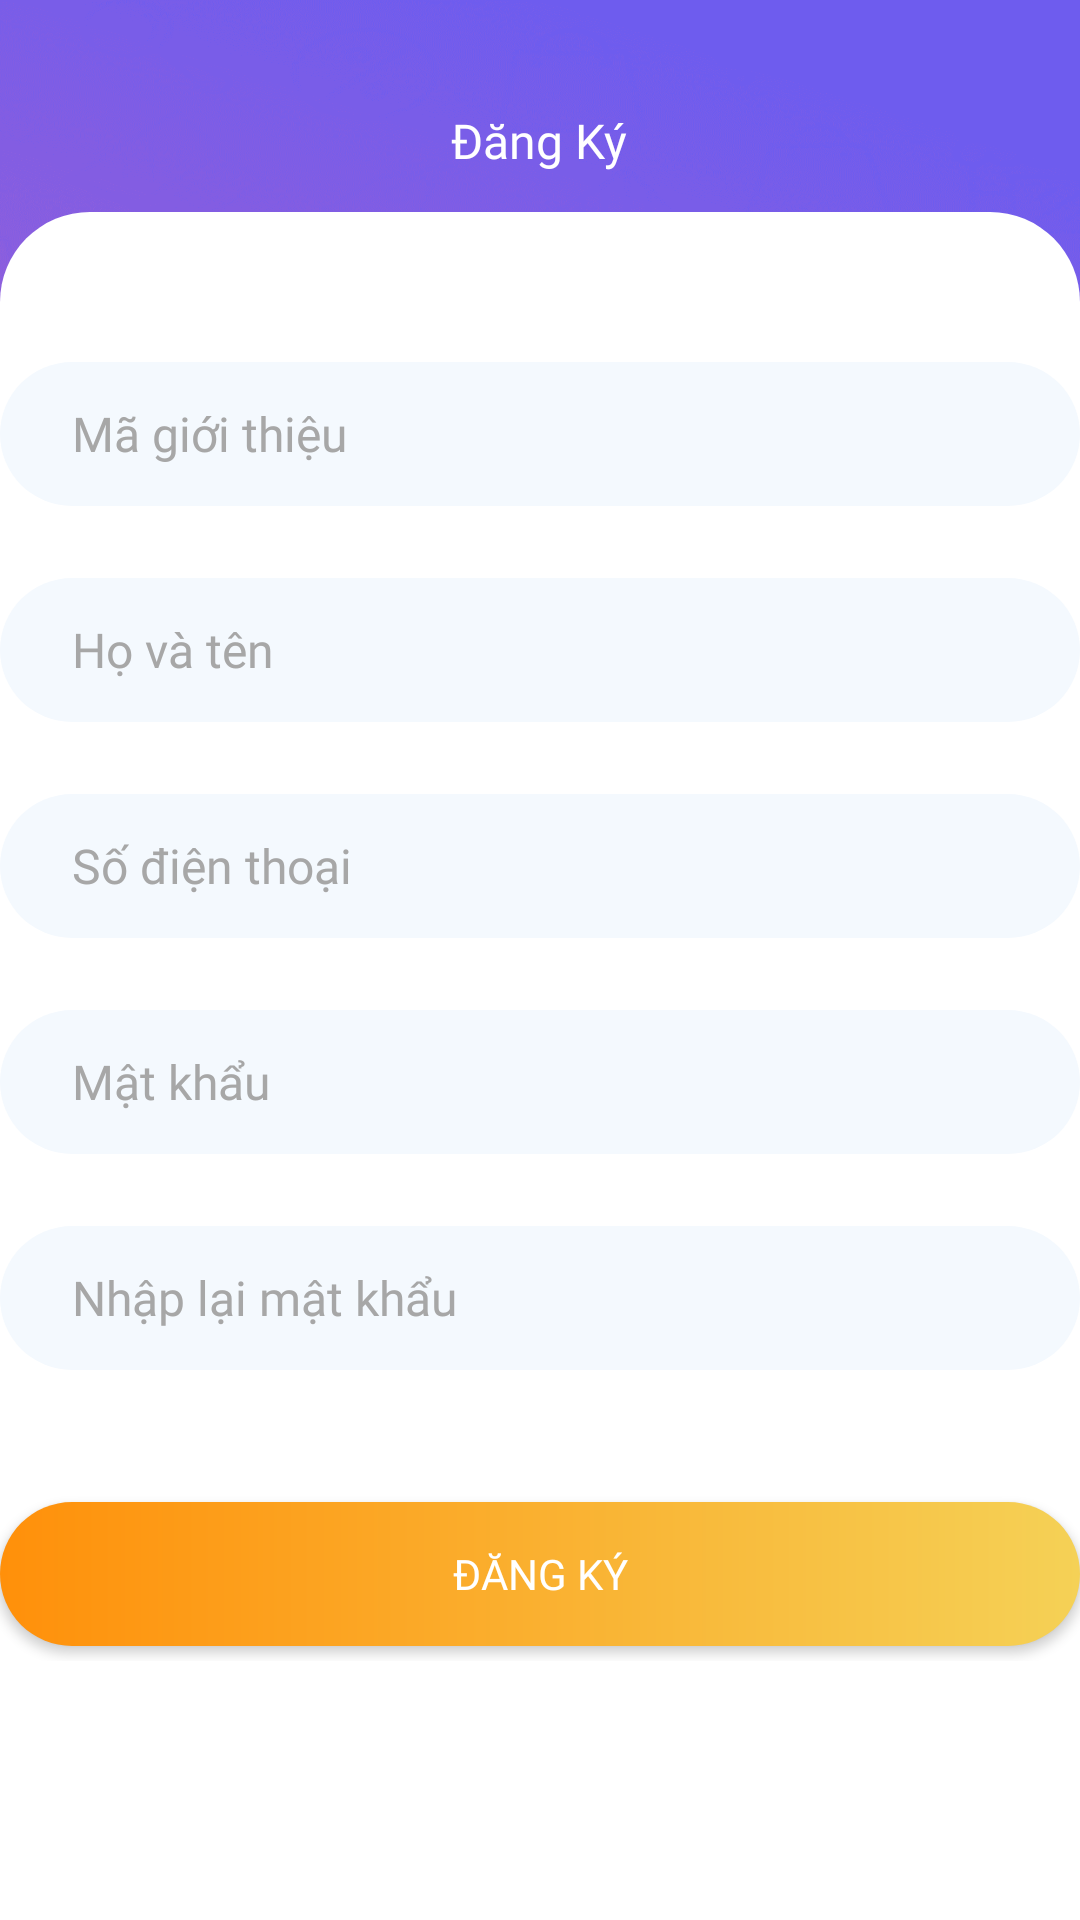

Reconstruct the res/layout file that produces this screen, plus the resources it refers to.
<!-- AndroidManifest.xml: application theme Theme.3Do -->
<!-- res/layout/fragment_register.xml -->
<?xml version="1.0" encoding="utf-8"?>
<LinearLayout xmlns:android="http://schemas.android.com/apk/res/android"
    android:layout_width="match_parent"
    android:layout_height="match_parent"
    android:clickable="true"
    android:background="@drawable/bg_3x"
    android:orientation="vertical">


    <RelativeLayout
        android:layout_width="match_parent"
        android:layout_height="wrap_content"
        android:layout_marginTop="36dp">

        <ImageView
            android:id="@+id/img_back"
            android:layout_width="wrap_content"
            android:layout_height="wrap_content"
            android:layout_alignParentLeft="true"
            android:layout_marginLeft="20dp"
            android:src="@drawable/ic_back_white" />

        <TextView
            android:layout_width="wrap_content"
            android:layout_height="wrap_content"
            android:layout_centerHorizontal="true"
            android:fontFamily="@font/roboto_bold"
            android:text="Đăng Ký"
            android:textColor="@color/white"
            android:textSize="16sp" />
    </RelativeLayout>

    <RelativeLayout
        android:layout_width="match_parent"
        android:layout_height="match_parent"
        android:layout_marginTop="13dp"
        android:background="@drawable/custom_bg_body_white"
        android:paddingTop="50dp">

        <LinearLayout
            android:id="@+id/lnl_register"
            android:layout_width="match_parent"
            android:layout_height="wrap_content"
            android:layout_centerHorizontal="true"
            android:orientation="vertical">

            <EditText
                android:id="@+id/etxt_referral_code"
                android:layout_width="match_parent"
                android:layout_height="wrap_content"
                android:layout_marginBottom="24dp"
                android:background="@drawable/custom_etxt_register"
                android:fontFamily="@font/roboto_regular"
                android:hint="Mã giới thiệu"
                android:minHeight="48dp"
                android:paddingLeft="24dp"
                android:textColor="#213140"
                android:textColorHint="#A7A7A7"
                android:textSize="16sp" />

            <EditText
                android:id="@+id/etxt_name"
                android:layout_width="match_parent"
                android:layout_height="wrap_content"
                android:layout_marginBottom="24dp"
                android:background="@drawable/custom_etxt_register"
                android:fontFamily="@font/roboto_regular"
                android:hint="Họ và tên"
                android:minHeight="48dp"
                android:paddingLeft="24dp"
                android:textColor="#213140"
                android:textColorHint="#A7A7A7"
                android:textSize="16sp" />

            <EditText
                android:inputType="phone"
                android:id="@+id/etxt_phone"
                android:layout_width="match_parent"
                android:layout_height="wrap_content"
                android:layout_marginBottom="24dp"
                android:background="@drawable/custom_etxt_register"
                android:fontFamily="@font/roboto_regular"
                android:hint="Số điện thoại"
                android:minHeight="48dp"
                android:paddingLeft="24dp"
                android:textColor="#213140"
                android:textColorHint="#A7A7A7"
                android:textSize="16sp" />

            <EditText
                android:id="@+id/etxt_password"
                android:inputType="textPassword"
                android:layout_width="match_parent"
                android:layout_height="wrap_content"
                android:layout_marginBottom="24dp"
                android:background="@drawable/custom_etxt_register"
                android:fontFamily="@font/roboto_regular"
                android:hint="Mật khẩu"
                android:minHeight="48dp"
                android:paddingLeft="24dp"
                android:textColor="#213140"
                android:textColorHint="#A7A7A7"
                android:textSize="16sp" />

            <EditText
                android:inputType="textPassword"
                android:id="@+id/etxt_re_password"
                android:layout_width="match_parent"
                android:layout_height="wrap_content"
                android:layout_marginBottom="24dp"
                android:background="@drawable/custom_etxt_register"
                android:fontFamily="@font/roboto_regular"
                android:hint="Nhập lại mật khẩu"
                android:minHeight="48dp"
                android:paddingLeft="24dp"
                android:textColor="#213140"
                android:textColorHint="#A7A7A7"
                android:textSize="16sp" />

            <Button
                android:layout_marginBottom="5dp"
                android:id="@+id/btn_register"
                android:layout_width="match_parent"
                android:layout_height="wrap_content"
                android:layout_alignParentBottom="true"
                android:layout_marginTop="20dp"
                android:background="@drawable/custom_button_login"
                android:fontFamily="@font/roboto_medium"
                android:minHeight="48dp"
                android:text="Đăng Ký"
                android:textAllCaps="true"
                android:textColor="@color/white" />
        </LinearLayout>

    </RelativeLayout>
</LinearLayout>
<!-- resources referenced by this layout -->
<resources>
  <color name="white">#FFFFFFFF</color>
  <!-- drawable bg_3x: png bitmap (drawable-hdpi, 832369 bytes) -->
  <!-- drawable custom_bg_body_white (drawable) -->
  <?xml version="1.0" encoding="utf-8"?>
  <shape xmlns:android="http://schemas.android.com/apk/res/android">
      <corners android:topLeftRadius="30dp"  android:topRightRadius="30dp" />
      <solid android:color="@color/white"/>
  </shape>
  <!-- drawable custom_button_login (drawable) -->
  <?xml version="1.0" encoding="utf-8"?>
  <shape xmlns:android="http://schemas.android.com/apk/res/android">
      <corners android:radius="50dp" />
      <gradient android:startColor="#FF900A" android:endColor="#F5D156" />
  </shape>
  <!-- drawable custom_etxt_register (drawable) -->
  <?xml version="1.0" encoding="utf-8"?>
  <selector xmlns:android="http://schemas.android.com/apk/res/android">
      <item android:state_pressed="true" android:drawable="@drawable/custom_etxt_focus_register" />
      <item android:state_focused="true" android:drawable="@drawable/custom_etxt_focus_register" />
      <item android:drawable="@drawable/custom_etxt_unfocus_register" />
  </selector>
  <style name="Theme.3Do" parent="Base.Theme.3Do" />
  <!-- drawable custom_etxt_focus_register (drawable) -->
  <?xml version="1.0" encoding="utf-8"?>
  <shape xmlns:android="http://schemas.android.com/apk/res/android">
      <solid android:color="#14FF900A" />
      <corners android:radius="50dp" />
      <stroke android:color="@color/orange" android:width="1dp" />
  </shape>
  <!-- drawable custom_etxt_unfocus_register (drawable) -->
  <?xml version="1.0" encoding="utf-8"?>
  <shape xmlns:android="http://schemas.android.com/apk/res/android">
      <solid android:color="#F4F9FE" />
      <corners android:radius="50dp" />
  </shape>
  <style name="Base.Theme.3Do" parent="Theme.AppCompat.Light.NoActionBar">
          
          
      </style>
  <color name="orange">#FF900A</color>
</resources>
